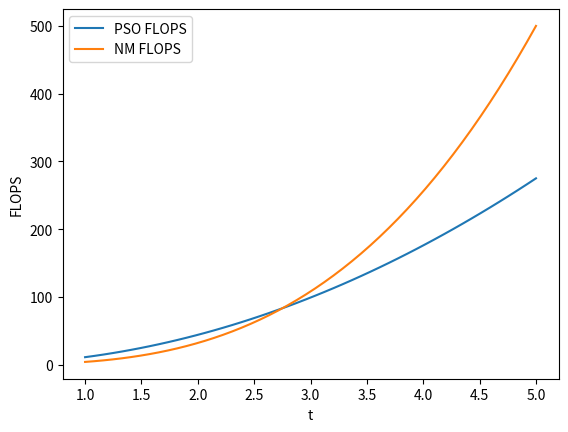

Generate this figure with matplotlib:
# -*- coding: utf-8 -*-
"""
Created on Mon Apr 20 11:42:16 2020

[redacted]
"""

import matplotlib.pyplot as plt
import numpy as np

#%%

def FLOP_PSO(t):
    return 11*t**2

def FLOP_NM(t):
    return 4*t**3

axis = np.linspace(1,5)

plt.plot(axis,FLOP_PSO(axis),label = 'PSO FLOPS')
plt.plot(axis,FLOP_NM(axis),label = 'NM FLOPS')

plt.xlabel('t')
plt.ylabel('FLOPS')
plt.legend()
plt.savefig('FLOPS.eps')